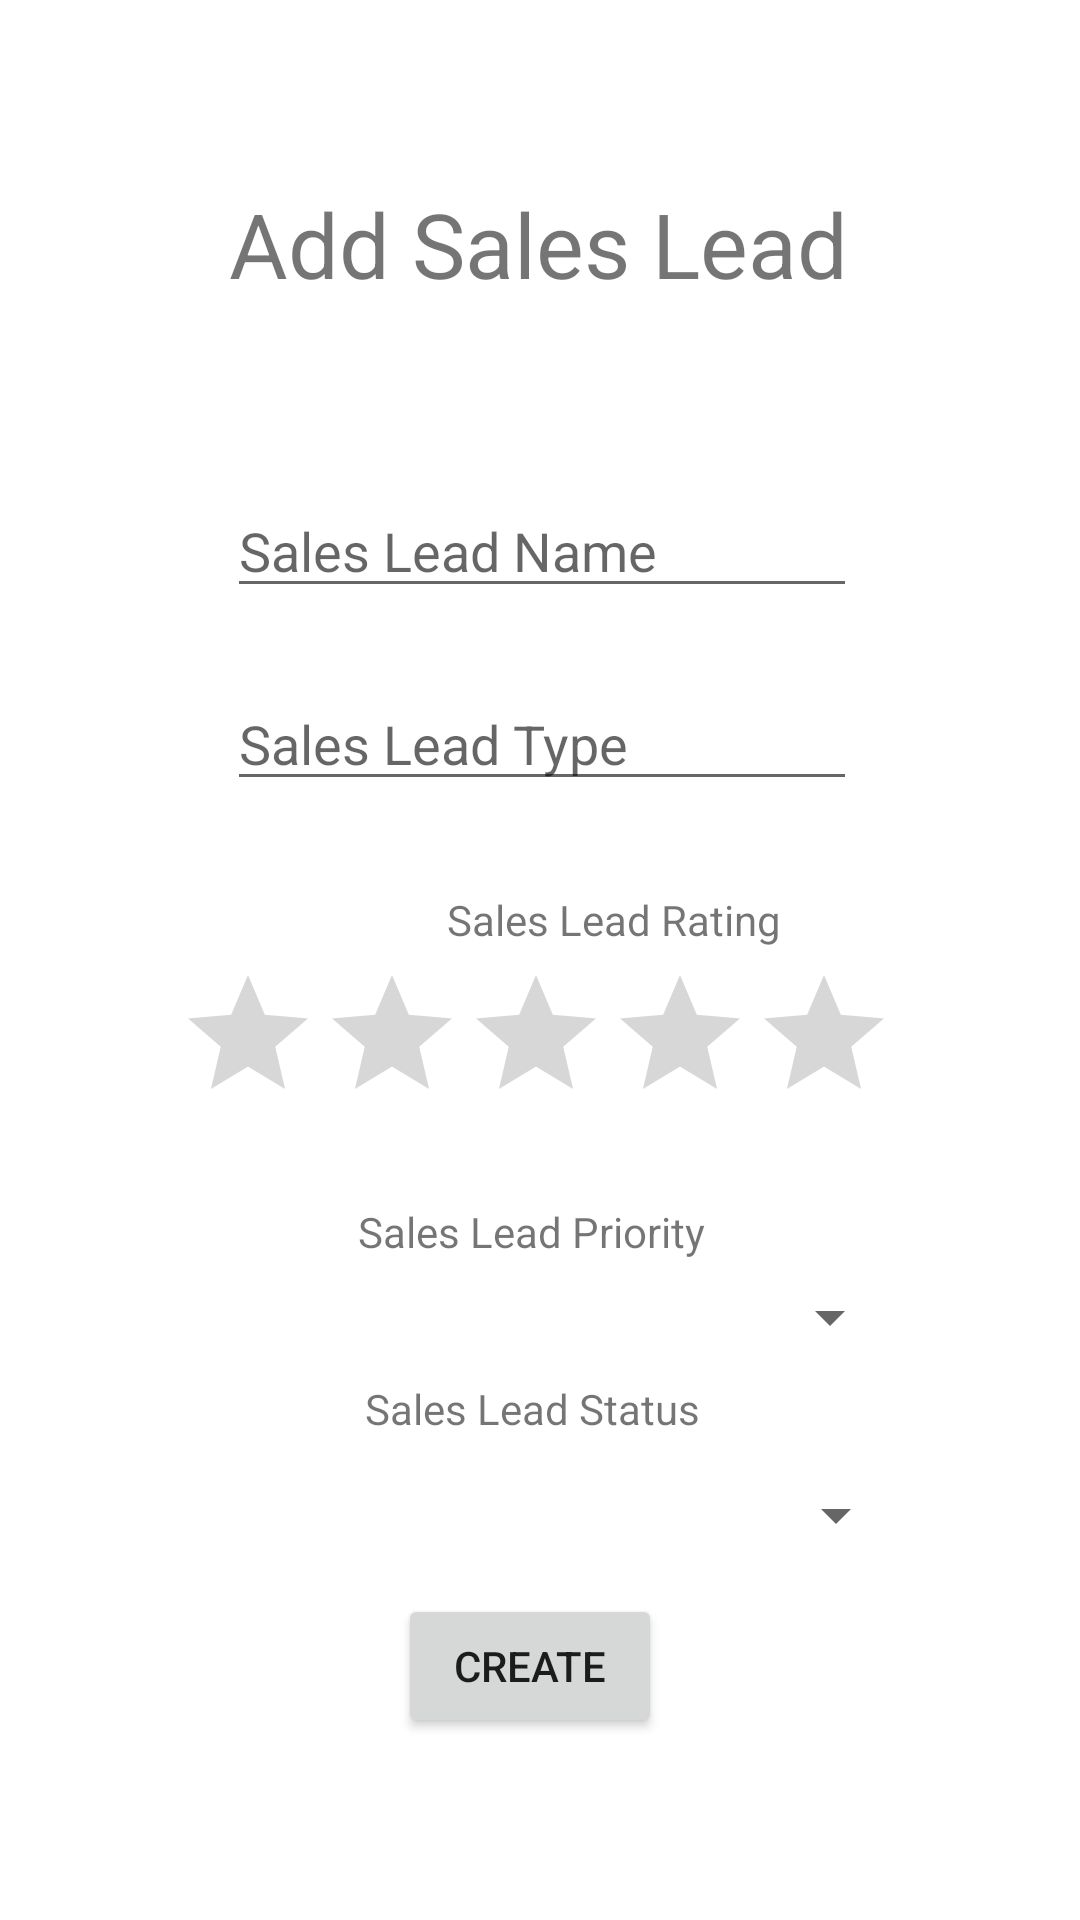

Android layout source for this screen:
<!-- AndroidManifest.xml: application theme Theme.MobilAlkFejl -->
<!-- res/layout/activity_create.xml -->
<?xml version="1.0" encoding="utf-8"?>
<androidx.constraintlayout.widget.ConstraintLayout xmlns:android="http://schemas.android.com/apk/res/android"
    xmlns:app="http://schemas.android.com/apk/res-auto"
    xmlns:tools="http://schemas.android.com/tools"
    android:layout_width="match_parent"
    android:layout_height="match_parent"
    tools:context=".CreateActivity">

    <Spinner
        android:id="@+id/salesLeadStatus"
        android:layout_width="246dp"
        android:layout_height="34dp"
        android:layout_marginStart="82dp"
        android:layout_marginTop="5dp"
        android:layout_marginEnd="83dp"
        android:layout_marginBottom="169dp"
        app:layout_constraintBottom_toBottomOf="parent"
        app:layout_constraintEnd_toEndOf="parent"
        app:layout_constraintStart_toStartOf="parent"
        app:layout_constraintTop_toBottomOf="@+id/statusView"
        tools:ignore="MissingConstraints"
        android:entries="@array/status_values"/>

    <TextView
        android:id="@+id/statusView"
        android:layout_width="wrap_content"
        android:layout_height="wrap_content"
        android:layout_marginStart="147dp"
        android:layout_marginTop="2dp"
        android:layout_marginEnd="152dp"
        android:layout_marginBottom="4dp"
        android:text="@string/sales_lead_status"
        app:layout_constraintBottom_toTopOf="@+id/salesLeadStatus"
        app:layout_constraintEnd_toEndOf="parent"
        app:layout_constraintStart_toStartOf="parent"
        app:layout_constraintTop_toBottomOf="@+id/salesLeadPriority"
        tools:ignore="MissingConstraints" />

    <EditText
        android:id="@+id/salesLeadType"
        android:layout_width="wrap_content"
        android:layout_height="wrap_content"
        android:layout_marginStart="101dp"
        android:layout_marginTop="23dp"
        android:layout_marginEnd="100dp"
        android:layout_marginBottom="15dp"
        android:autofillHints=""
        android:ems="10"
        android:hint="@string/sales_lead_type"
        android:inputType="textPersonName"
        app:layout_constraintBottom_toTopOf="@+id/ratingView"
        app:layout_constraintEnd_toEndOf="parent"
        app:layout_constraintStart_toStartOf="parent"
        app:layout_constraintTop_toBottomOf="@+id/salesLeadName"
        tools:ignore="MissingConstraints" />

    <EditText
        android:id="@+id/salesLeadName"
        android:layout_width="wrap_content"
        android:layout_height="wrap_content"
        android:layout_marginStart="101dp"
        android:layout_marginTop="212dp"
        android:layout_marginEnd="100dp"
        android:autofillHints=""
        android:ems="10"
        android:hint="@string/sales_lead_name"
        android:inputType="textPersonName"
        app:layout_constraintBottom_toTopOf="@+id/salesLeadType"
        app:layout_constraintEnd_toEndOf="parent"
        app:layout_constraintStart_toStartOf="parent"
        app:layout_constraintTop_toTopOf="parent"
        tools:ignore="MissingConstraints" />

    <Spinner
        android:id="@+id/salesLeadPriority"
        android:layout_width="246dp"
        android:layout_height="34dp"
        android:layout_marginStart="80dp"
        android:layout_marginTop="2dp"
        android:layout_marginEnd="85dp"
        android:layout_marginBottom="2dp"
        app:layout_constraintBottom_toTopOf="@+id/statusView"
        app:layout_constraintEnd_toEndOf="parent"
        app:layout_constraintStart_toStartOf="parent"
        app:layout_constraintTop_toBottomOf="@+id/priorityView"
        tools:ignore="MissingConstraints"
        android:entries="@array/priority_values"/>

    <TextView
        android:id="@+id/priorityView"
        android:layout_width="wrap_content"
        android:layout_height="wrap_content"
        android:layout_marginStart="144dp"
        android:layout_marginTop="19dp"
        android:layout_marginEnd="150dp"
        android:text="@string/sales_lead_priority"
        app:layout_constraintBottom_toTopOf="@+id/salesLeadPriority"
        app:layout_constraintEnd_toEndOf="parent"
        app:layout_constraintStart_toStartOf="parent"
        app:layout_constraintTop_toBottomOf="@+id/salesLeadRating"
        tools:ignore="MissingConstraints" />

    <RatingBar
        android:id="@+id/salesLeadRating"
        android:layout_width="243dp"
        android:layout_height="42dp"
        android:layout_marginStart="84dp"
        android:layout_marginTop="5dp"
        android:layout_marginEnd="84dp"
        android:layout_marginBottom="19dp"
        app:layout_constraintBottom_toTopOf="@+id/priorityView"
        app:layout_constraintEnd_toEndOf="parent"
        app:layout_constraintStart_toStartOf="parent"
        app:layout_constraintTop_toBottomOf="@+id/ratingView" />

    <TextView
        android:id="@+id/ratingView"
        android:layout_width="wrap_content"
        android:layout_height="wrap_content"
        android:layout_marginStart="149dp"
        android:layout_marginTop="15dp"
        android:layout_marginEnd="150dp"
        android:text="@string/sales_lead_rating"
        app:layout_constraintBottom_toTopOf="@+id/salesLeadRating"
        app:layout_constraintEnd_toEndOf="parent"
        app:layout_constraintHorizontal_bias="0.0"
        app:layout_constraintStart_toStartOf="parent"
        app:layout_constraintTop_toBottomOf="@+id/salesLeadType"
        tools:ignore="MissingConstraints" />

    <TextView
        android:id="@+id/titleView"
        android:layout_width="wrap_content"
        android:layout_height="wrap_content"
        android:layout_marginStart="101dp"
        android:layout_marginTop="82dp"
        android:layout_marginEnd="102dp"
        android:layout_marginBottom="81dp"
        android:text="@string/add_sales_lead"
        android:textSize="30sp"
        app:layout_constraintBottom_toTopOf="@+id/salesLeadName"
        app:layout_constraintEnd_toEndOf="parent"
        app:layout_constraintStart_toStartOf="parent"
        app:layout_constraintTop_toTopOf="parent" />

    <Button
        android:id="@+id/button"
        android:layout_width="wrap_content"
        android:layout_height="wrap_content"
        android:layout_marginStart="157dp"
        android:layout_marginTop="30dp"
        android:layout_marginEnd="164dp"
        android:layout_marginBottom="81dp"
        android:onClick="addSalesLead"
        android:text="@string/create"
        app:layout_constraintBottom_toBottomOf="parent"
        app:layout_constraintEnd_toEndOf="parent"
        app:layout_constraintStart_toStartOf="parent"
        app:layout_constraintTop_toBottomOf="@+id/salesLeadStatus" />

    <TextView
        android:id="@+id/errorText"
        android:layout_width="wrap_content"
        android:layout_height="wrap_content"
        android:layout_marginStart="75dp"
        android:layout_marginTop="148dp"
        android:layout_marginEnd="166dp"
        android:gravity="center_vertical"
        android:textColor="#FF0000"
        app:layout_constraintEnd_toEndOf="parent"
        app:layout_constraintHorizontal_bias="0.1"
        app:layout_constraintStart_toStartOf="parent"
        app:layout_constraintTop_toTopOf="parent" />

</androidx.constraintlayout.widget.ConstraintLayout>
<!-- resources referenced by this layout -->
<resources>
  <string-array name="priority_values" />
  <string-array name="status_values" />
  <string name="add_sales_lead">Add Sales Lead</string>
  <string name="create">Create</string>
  <string name="sales_lead_name">Sales Lead Name</string>
  <string name="sales_lead_priority">Sales Lead Priority</string>
  <string name="sales_lead_rating">Sales Lead Rating</string>
  <string name="sales_lead_status">Sales Lead Status</string>
  <string name="sales_lead_type">Sales Lead Type</string>
  <style name="Theme.MobilAlkFejl" parent="Theme.MaterialComponents.DayNight.DarkActionBar">
          
          <item name="colorPrimary">@color/purple_500</item>
          <item name="colorPrimaryVariant">@color/purple_700</item>
          <item name="colorOnPrimary">@color/white</item>
          
          <item name="colorSecondary">@color/teal_200</item>
          <item name="colorSecondaryVariant">@color/teal_700</item>
          <item name="colorOnSecondary">@color/black</item>
          
          <item name="android:statusBarColor" tools:targetApi="l">?attr/colorPrimaryVariant</item>
          
      </style>
  <!-- not gathered from this repository: default colours our renderer supplied (Android Studio template values) -->
  <color name="purple_500">#FF6200EE</color>
  <color name="purple_700">#FF3700B3</color>
  <color name="teal_200">#FF03DAC5</color>
  <color name="teal_700">#FF018786</color>
  <color name="black">#FF000000</color>
  <color name="white">#FFFFFFFF</color>
</resources>
